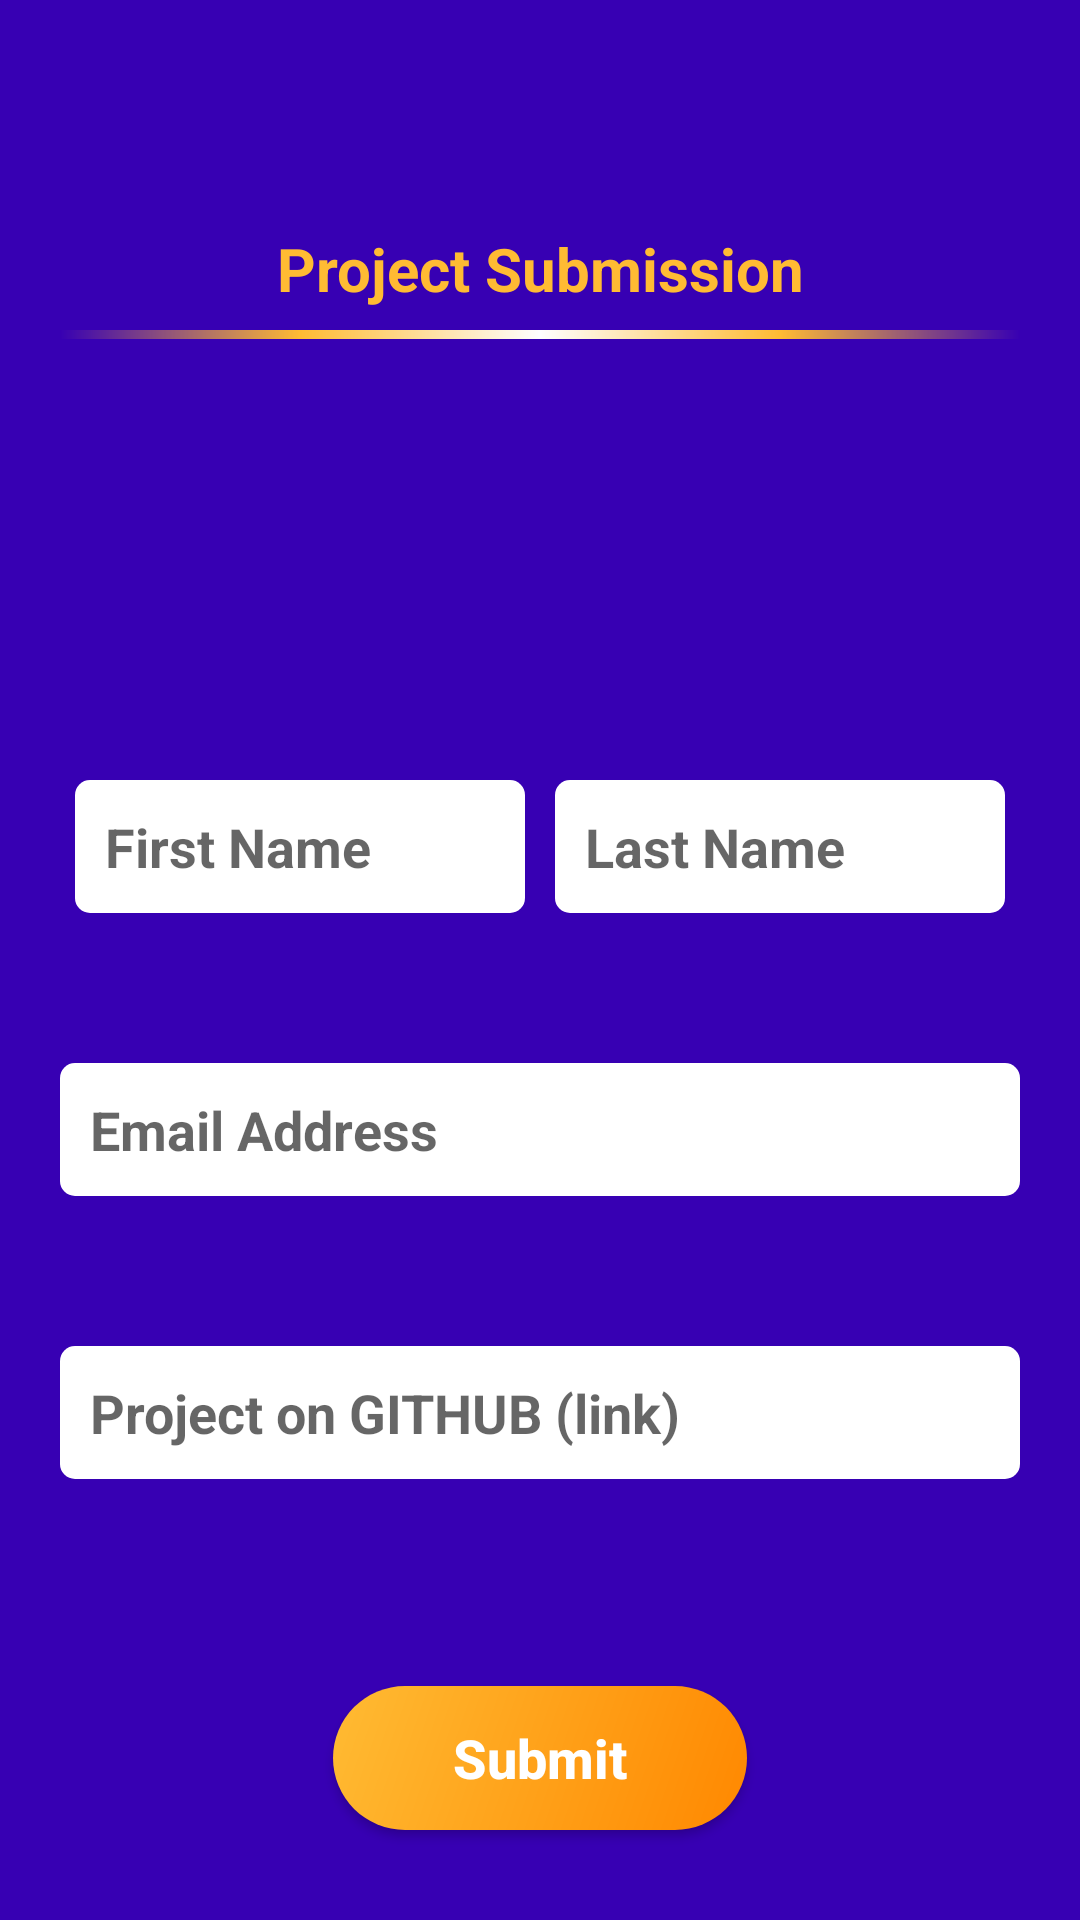

The Android layout XML behind this screen, and the referenced resources:
<!-- AndroidManifest.xml: application theme AppTheme -->
<!-- res/layout/activity_submit.xml -->
<?xml version="1.0" encoding="utf-8"?>
<LinearLayout
    xmlns:android="http://schemas.android.com/apk/res/android"
    xmlns:app="http://schemas.android.com/apk/res-auto"
    xmlns:tools="http://schemas.android.com/tools"
    android:theme="@style/AppTheme"
    android:layout_width="match_parent"
    android:layout_height="match_parent"
    tools:context=".views.submit.SubmitActivity"
    android:orientation="vertical"
    android:background="@color/colorPrimaryDark"
    android:paddingStart="20dp"
    android:paddingEnd="20dp">

    <RelativeLayout
        android:layout_width="match_parent"
        android:layout_height="56dp">
        <ImageView
            android:id="@+id/submit_nav_back_iv"
            android:layout_width="35dp"
            android:layout_height="35dp"
            android:layout_centerVertical="true"
            android:layout_alignParentStart="true"
            android:src="@drawable/ic_arrow_back_24px"
            android:tint="@android:color/white"/>
        <ImageView
            android:layout_width="match_parent"
            android:layout_height="match_parent"
            android:layout_centerHorizontal="true"
            android:layout_marginStart="50dp"
            android:layout_marginEnd="50dp"
            android:src="@drawable/gads_logo" />
    </RelativeLayout>

    <TextView
        android:layout_width="match_parent"
        android:layout_height="wrap_content"
        android:layout_marginTop="20dp"
        android:text="Project Submission"
        android:textSize="20sp"
        android:textStyle="bold"
        android:textColor="@android:color/holo_orange_light"
        android:textAlignment="center"
        />

    <LinearLayout
        android:layout_width="match_parent"
        android:layout_height="3dp"
        android:layout_marginTop="7dp"
        android:orientation="horizontal"
        android:weightSum="2">
        <View
            android:layout_width="0dp"
            android:layout_weight="1"
            android:layout_height="match_parent"
            android:background="@drawable/divider_gradient_orange_start"
            />
        <View
            android:layout_width="0dp"
            android:layout_weight="1"
            android:layout_height="match_parent"
            android:background="@drawable/divider_gradient_orange_end"
            />
    </LinearLayout>

    <RelativeLayout
        android:layout_width="match_parent"
        android:layout_height="match_parent">
        <LinearLayout
            android:id="@+id/submit_form_layout"
            android:layout_width="match_parent"
            android:layout_height="wrap_content"
            android:layout_centerInParent="true"
            android:orientation="vertical">
            <LinearLayout
                android:layout_width="match_parent"
                android:layout_height="wrap_content"
                android:orientation="horizontal"
                android:layout_marginTop="25dp"
                android:layout_marginBottom="25dp"
                android:weightSum="2">
                <EditText
                    android:id="@+id/submit_first_name_et"
                    android:layout_width="0dp"
                    android:layout_height="wrap_content"
                    android:layout_weight="1"
                    android:layout_marginStart="5dp"
                    android:layout_marginEnd="5dp"
                    android:background="@drawable/edit_text_background"
                    android:hint="First Name"
                    android:textColor="@color/colorPrimaryDark"
                    android:textStyle="bold"
                    android:inputType="textPersonName"
                    />
                <EditText
                    android:id="@+id/submit_last_name_et"
                    android:layout_width="0dp"
                    android:layout_height="wrap_content"
                    android:layout_weight="1"
                    android:layout_marginStart="5dp"
                    android:layout_marginEnd="5dp"
                    android:background="@drawable/edit_text_background"
                    android:hint="Last Name"
                    android:textColor="@color/colorPrimaryDark"
                    android:textStyle="bold"
                    android:inputType="textPersonName"
                    />
            </LinearLayout>

            <EditText
                android:id="@+id/submit_email_et"
                android:layout_width="match_parent"
                android:layout_height="wrap_content"
                android:layout_marginTop="25dp"
                android:layout_marginBottom="25dp"
                android:background="@drawable/edit_text_background"
                android:hint="Email Address"
                android:textColor="@color/colorPrimaryDark"
                android:textStyle="bold"
                android:inputType="textEmailAddress"
                />

            <EditText
                android:id="@+id/submit_github_et"
                android:layout_width="match_parent"
                android:layout_height="wrap_content"
                android:layout_marginTop="25dp"
                android:layout_marginBottom="25dp"
                android:background="@drawable/edit_text_background"
                android:hint="Project on GITHUB (link)"
                android:textColor="@color/colorPrimaryDark"
                android:textStyle="bold"
                android:inputType="textUri"
                />
        </LinearLayout>
        <RelativeLayout
            android:layout_width="match_parent"
            android:layout_height="match_parent"
            android:layout_below="@+id/submit_form_layout">
            <Button
                android:id="@+id/submit_submit_btn"
                android:layout_width="wrap_content"
                android:layout_height="wrap_content"
                android:layout_centerHorizontal="true"
                android:layout_alignParentBottom="true"
                android:layout_marginBottom="30dp"
                android:paddingStart="40dp"
                android:paddingEnd="40dp"
                android:text="Submit"
                android:textSize="18sp"
                android:textAllCaps="false"
                android:textStyle="bold"
                android:background="@drawable/button_background_orange_submit"/>
        </RelativeLayout>

    </RelativeLayout>
    

</LinearLayout>
<!-- resources referenced by this layout -->
<resources>
  <!-- drawable button_background_orange_submit (drawable) -->
  <?xml version="1.0" encoding="utf-8"?>
  <shape xmlns:android="http://schemas.android.com/apk/res/android">
      <gradient
          android:startColor="@android:color/holo_orange_light"
          android:endColor="@android:color/holo_orange_dark"
          android:angle="315"
          />
      <corners android:radius="30dp"/>
      <padding android:left="10dp" android:right="10dp"/>
  </shape>
  <!-- drawable divider_gradient_orange_end (drawable) -->
  <?xml version="1.0" encoding="utf-8"?>
  <shape xmlns:android="http://schemas.android.com/apk/res/android">
      <solid android:color="@android:color/holo_orange_light"/>
      <gradient
          android:startColor="@android:color/transparent"
          android:centerColor="@android:color/holo_orange_light"
          android:endColor="@android:color/white"
          android:angle="180"
          />
  </shape>
  <!-- drawable divider_gradient_orange_start (drawable) -->
  <?xml version="1.0" encoding="utf-8"?>
  <shape xmlns:android="http://schemas.android.com/apk/res/android">
      <solid android:color="@android:color/holo_orange_light"/>
      <gradient
          android:startColor="@android:color/transparent"
          android:centerColor="@android:color/holo_orange_light"
          android:endColor="@android:color/white"
          android:angle="360"
          />
  </shape>
  <!-- drawable edit_text_background (drawable) -->
  <?xml version="1.0" encoding="utf-8"?>
  <shape xmlns:android="http://schemas.android.com/apk/res/android">
      <solid android:color="@android:color/white"/>
      <corners android:radius="5dp"/>
      <padding
          android:top="10dp"
          android:left="10dp"
          android:bottom="10dp"
          android:right="10dp"
          />
  </shape>
  <style name="AppTheme" parent="Theme.AppCompat.Light.NoActionBar">
          
          <item name="colorPrimary">@color/colorPrimary</item>
          <item name="colorPrimaryDark">@color/colorPrimaryDark</item>
          <item name="colorAccent">@color/colorAccent</item>
          <item name="android:textColor">@android:color/white</item>
      </style>
  <!-- not gathered from this repository: default colours our renderer supplied (Android Studio template values) -->
  <color name="colorPrimary">#FF6200EE</color>
  <color name="colorPrimaryDark">#FF3700B3</color>
  <color name="colorAccent">#FF03DAC5</color>
</resources>
